Dataset: processed (GitHub, mweik23/spacenet_flood_detection). Classes: post-event, pre-event.

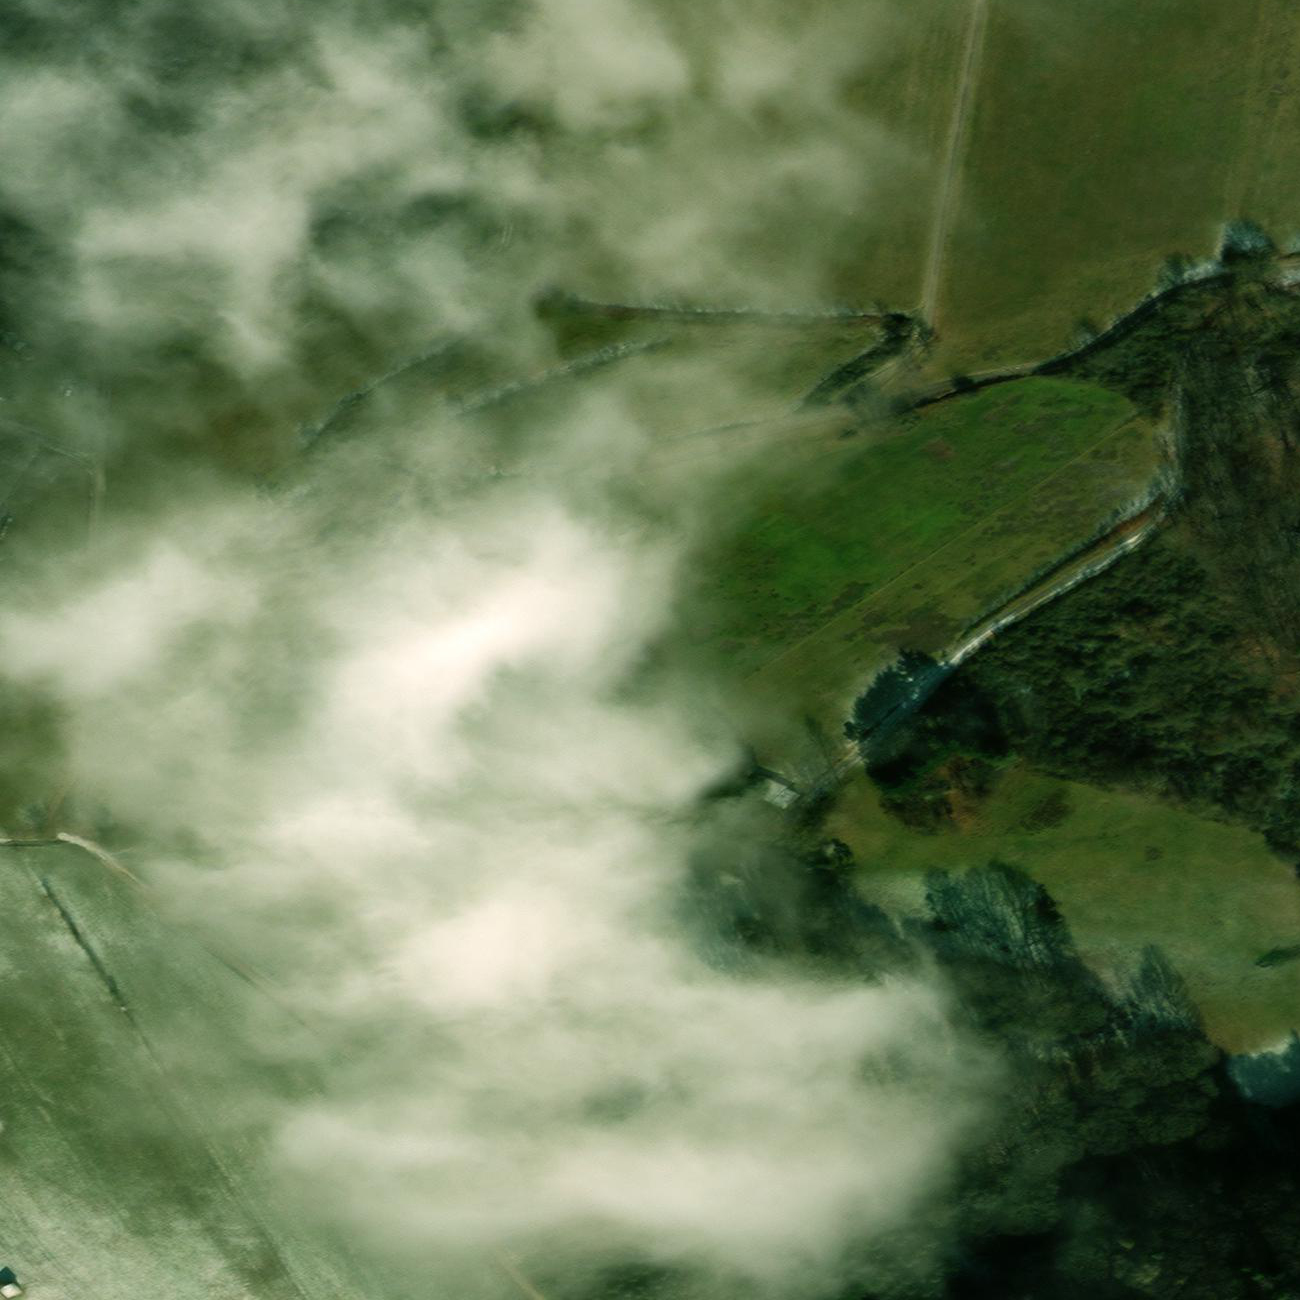
Label: pre-event

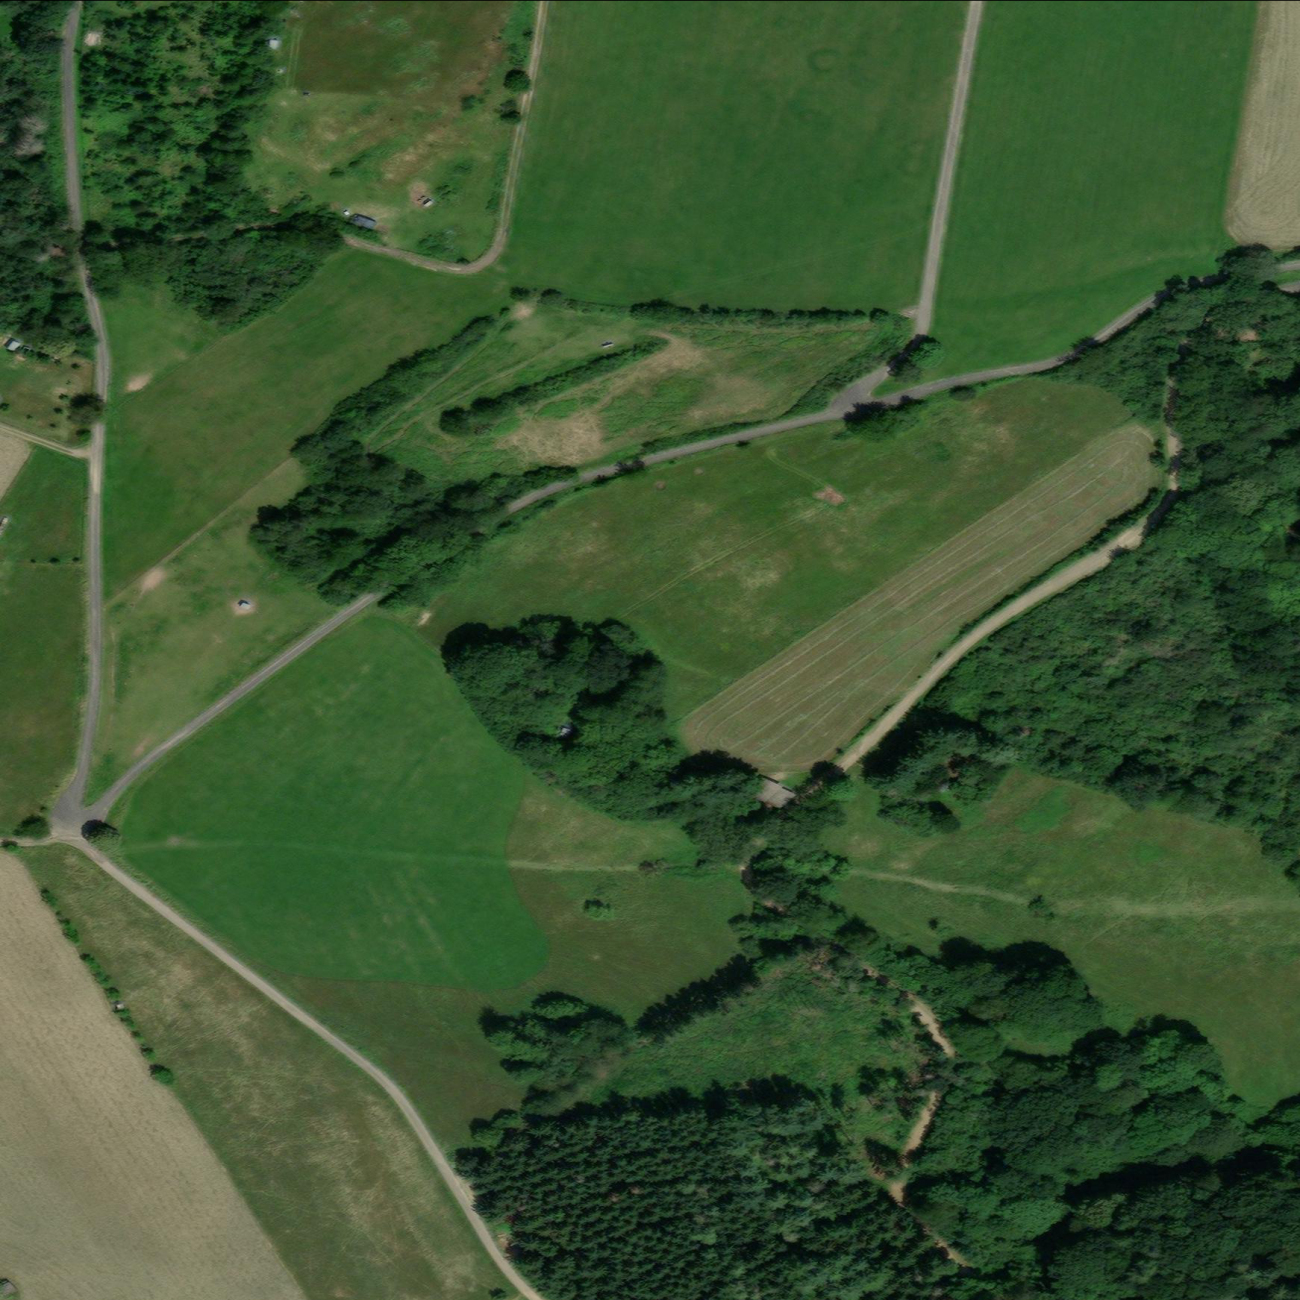
Label: post-event

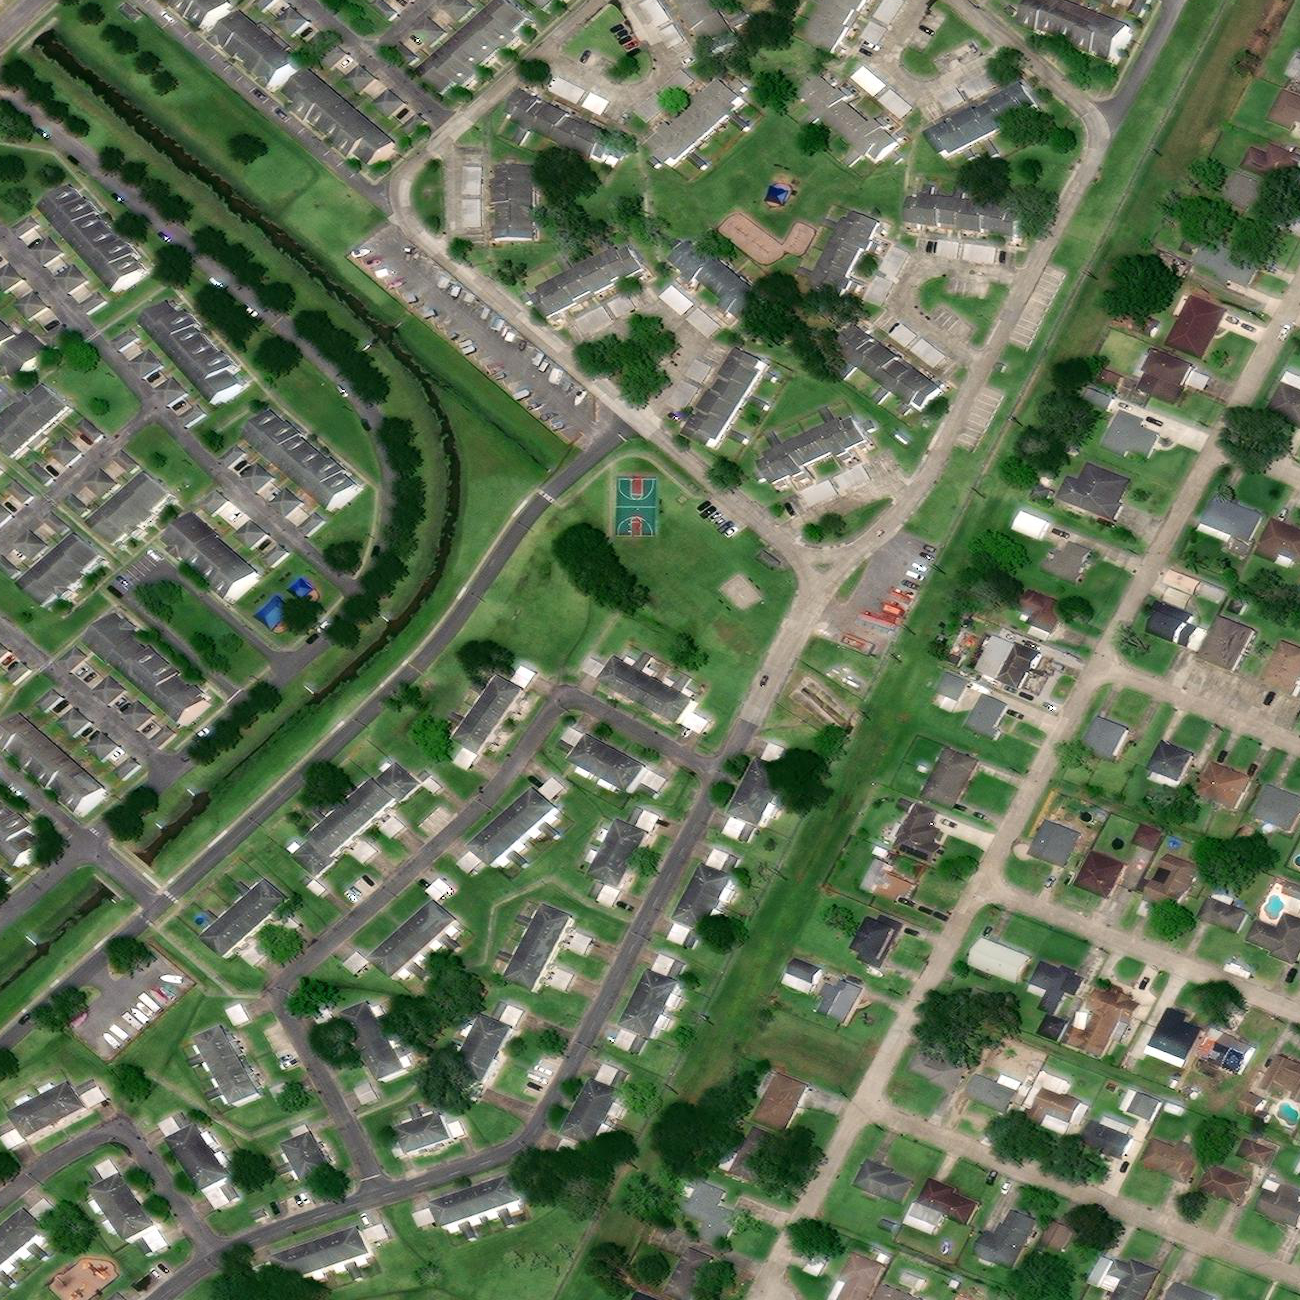
Label: pre-event

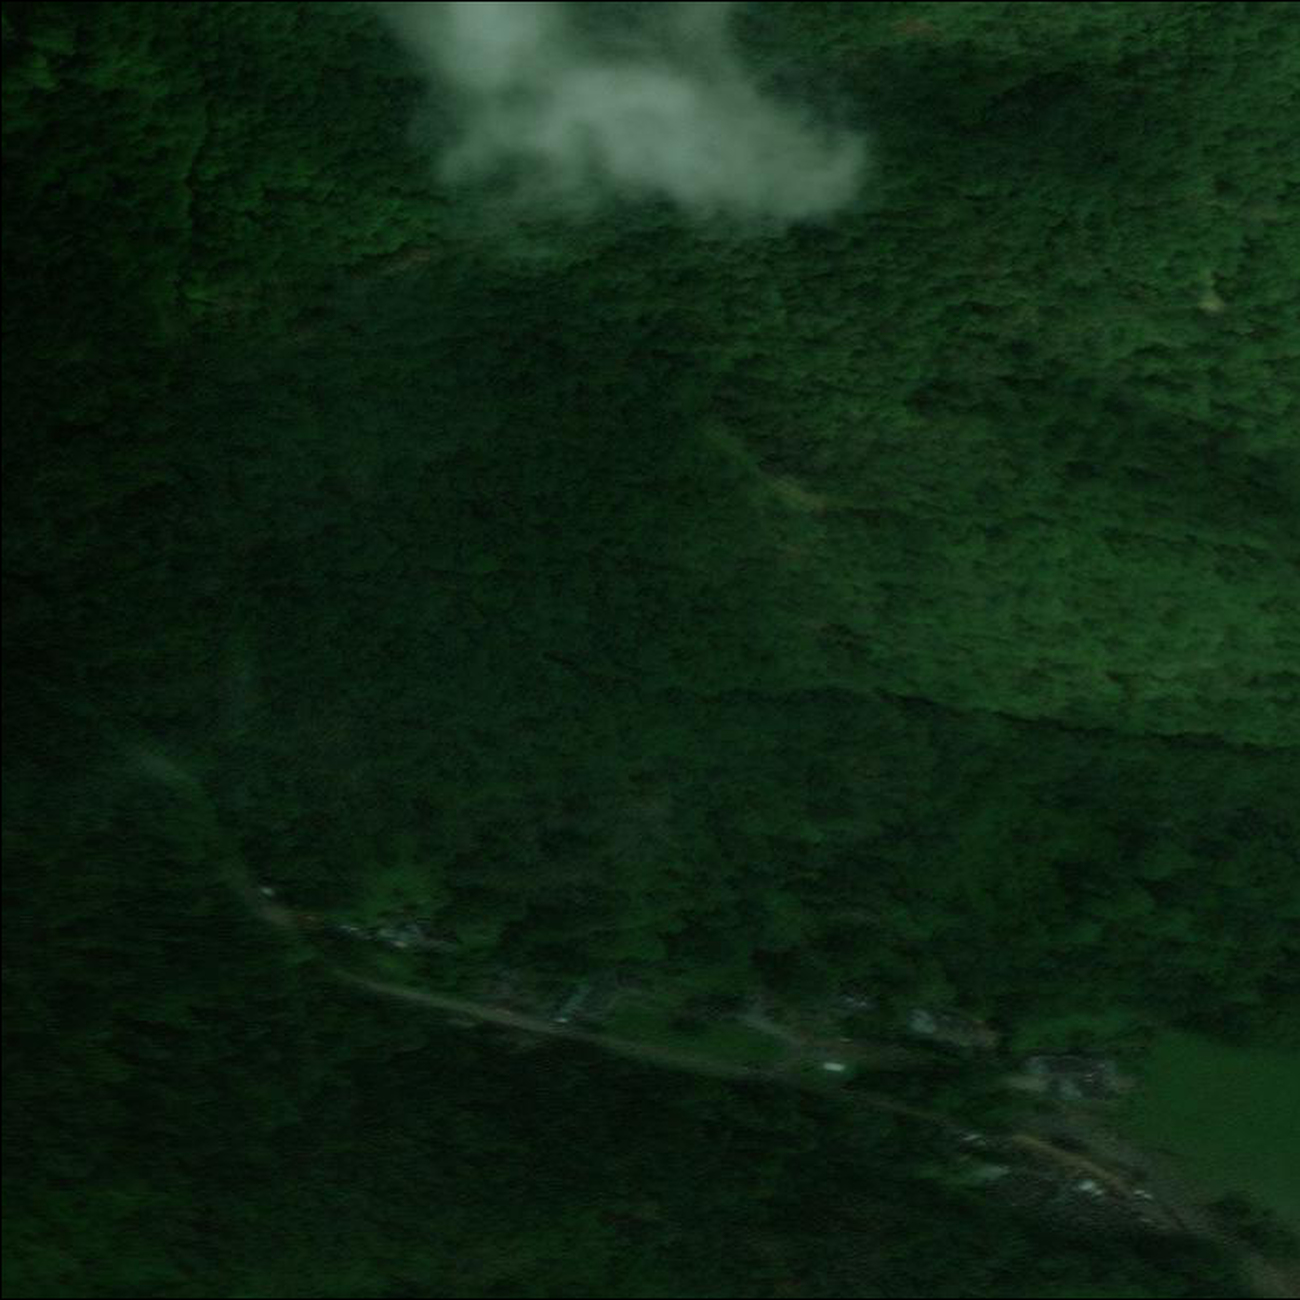
Label: post-event

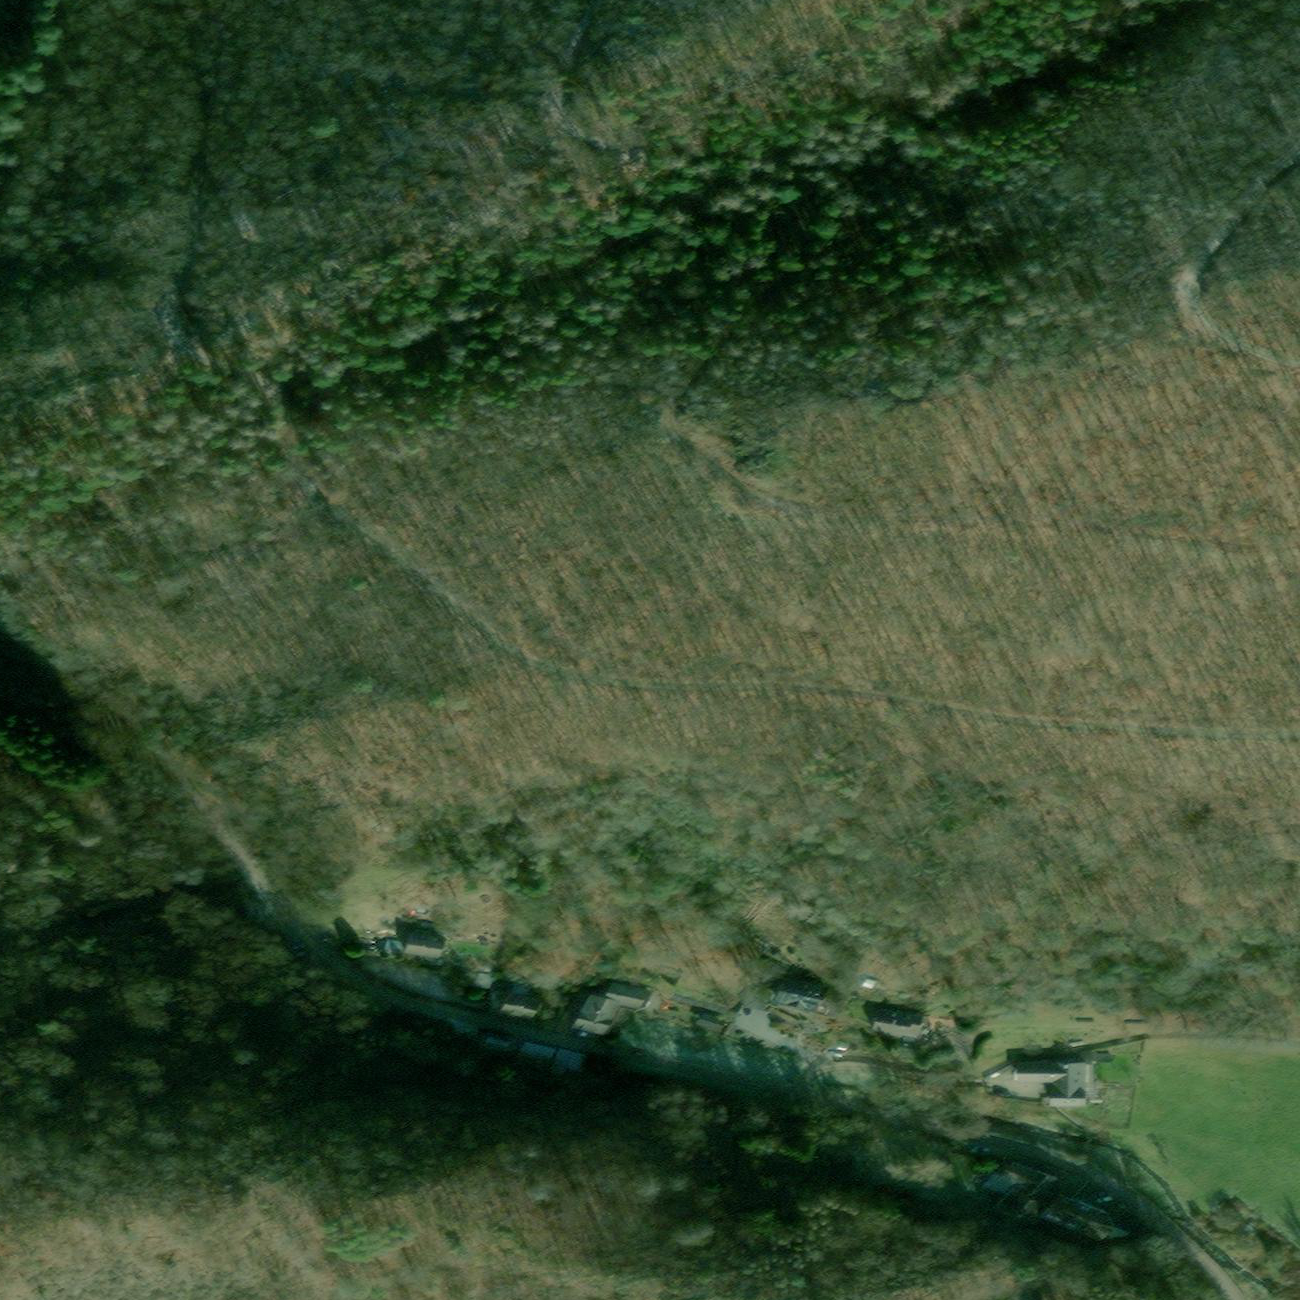
Label: pre-event

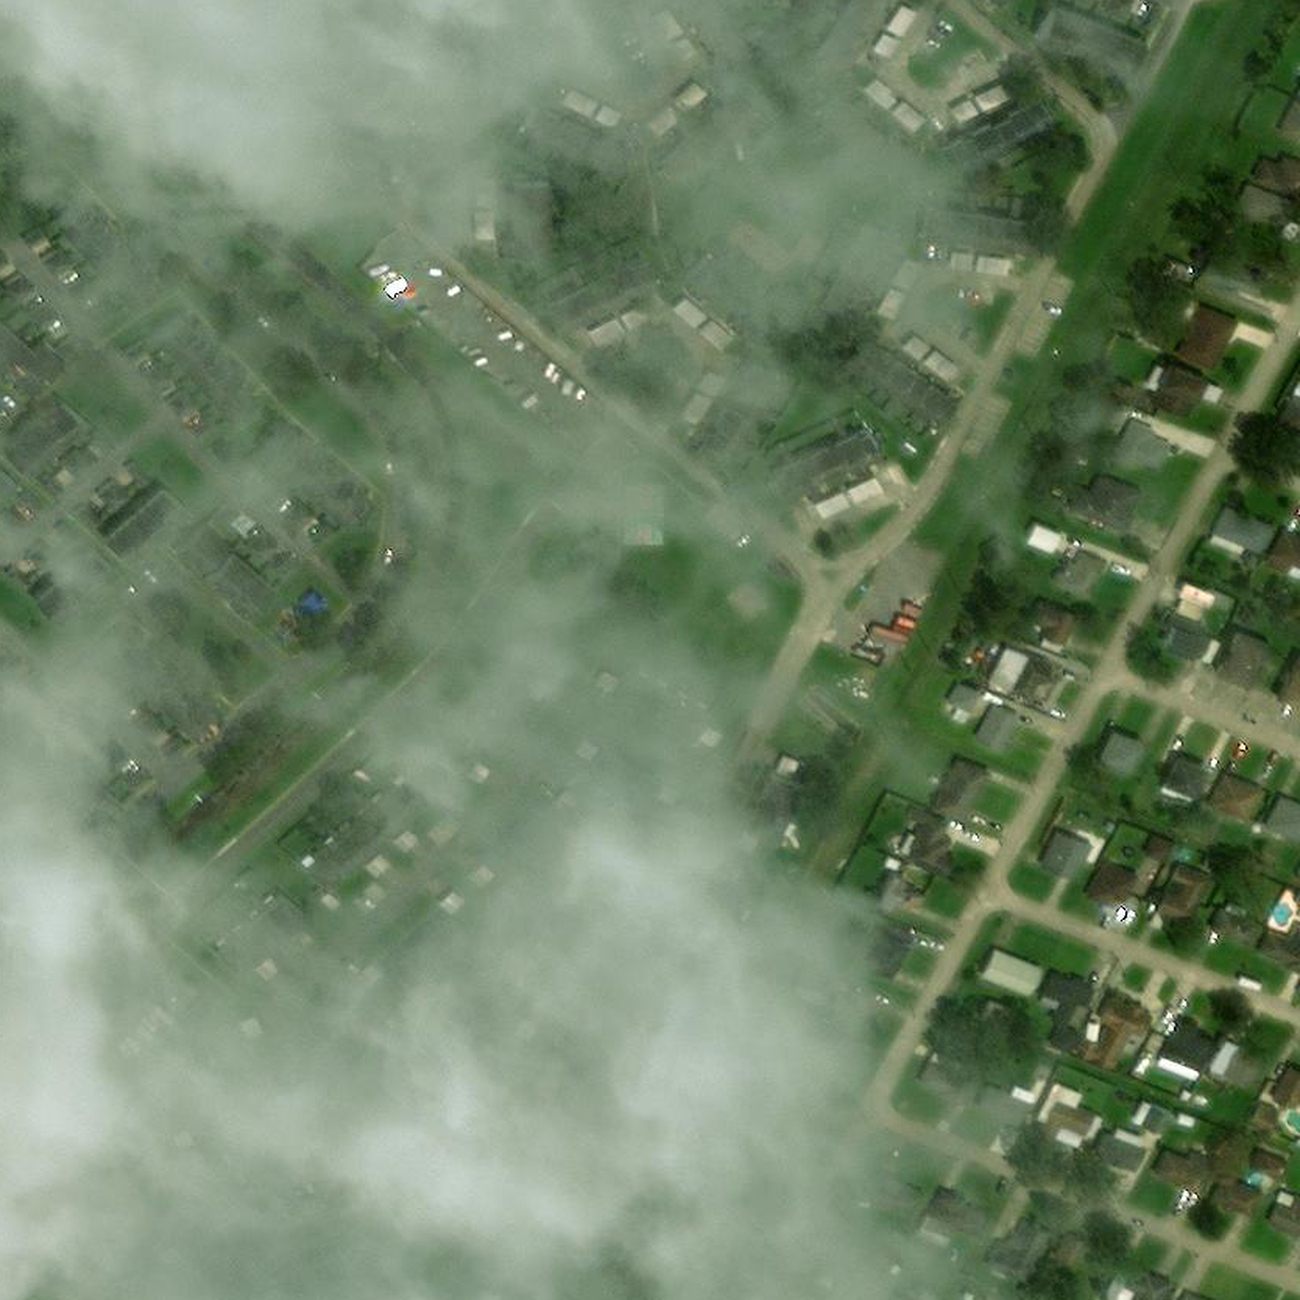
Label: post-event
